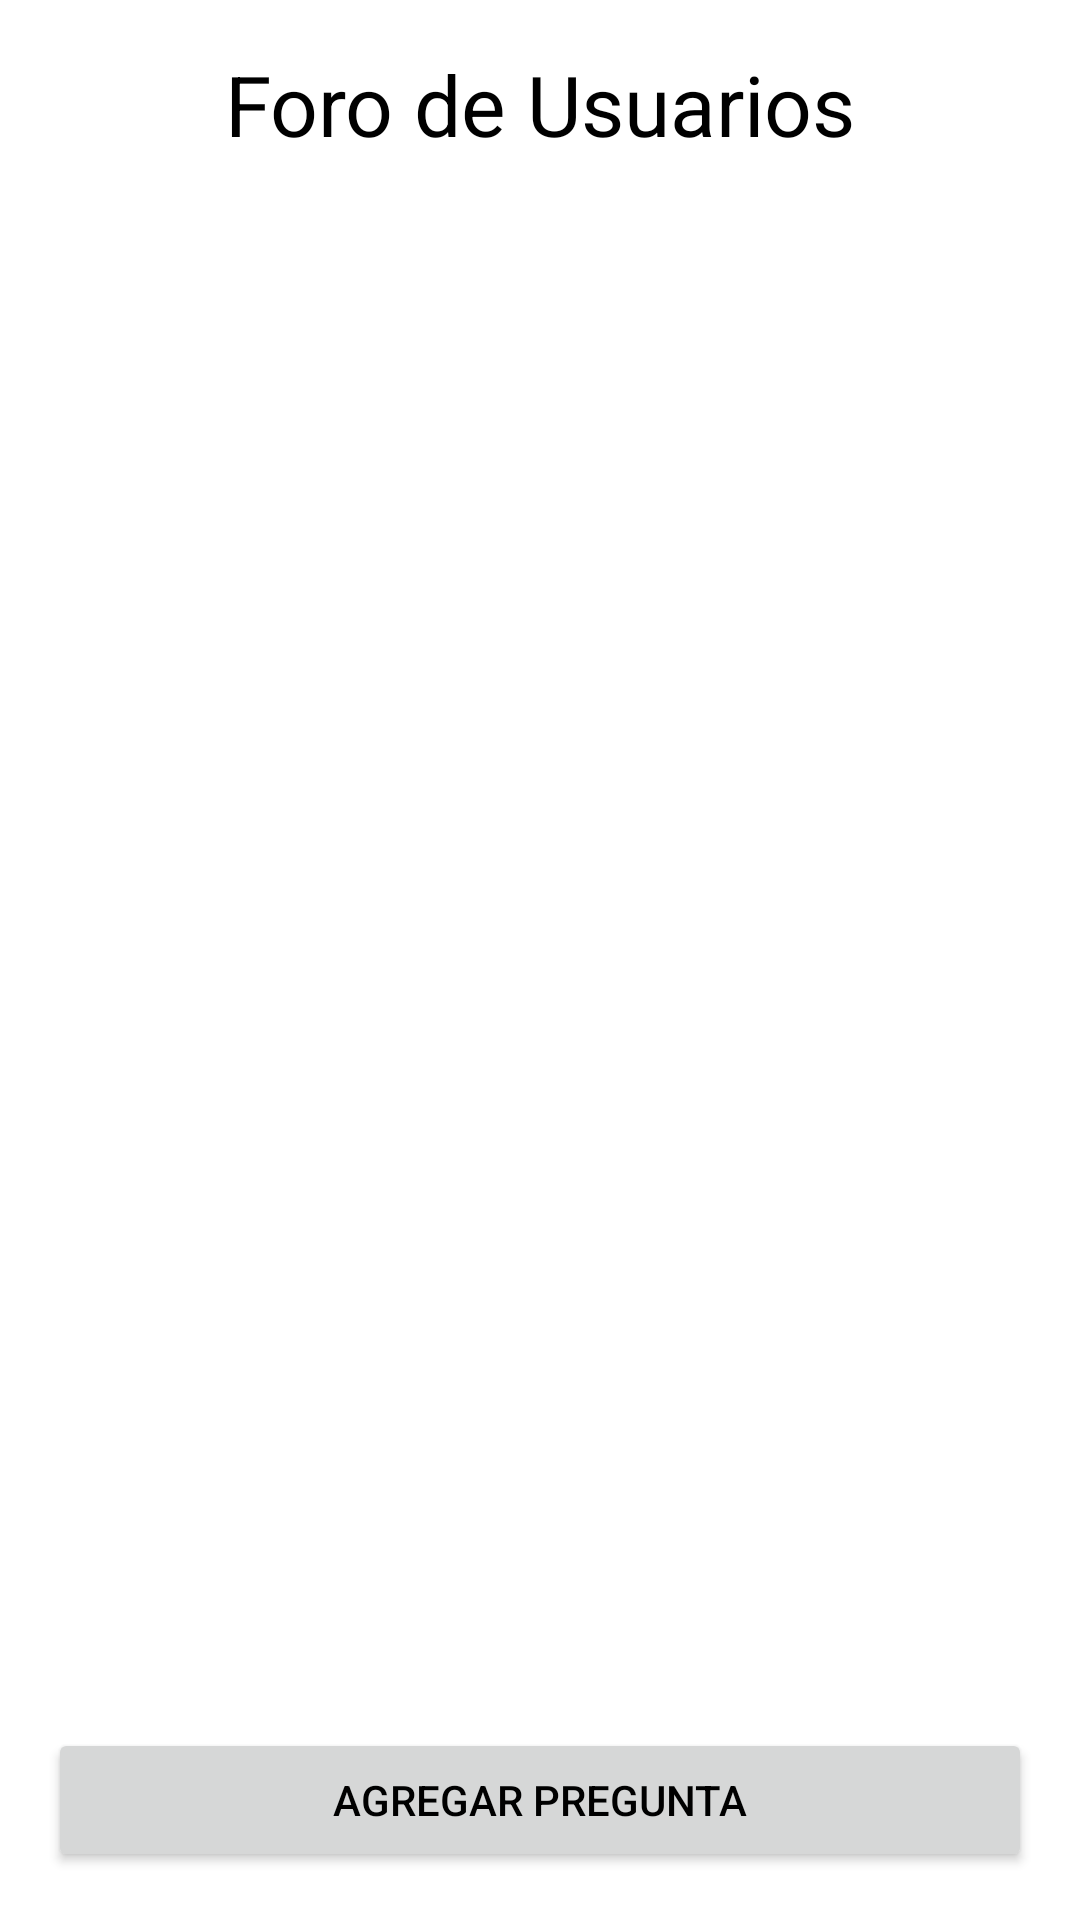

Reconstruct the res/layout file that produces this screen, plus the resources it refers to.
<!-- AndroidManifest.xml: application theme Theme.ECommerceApp -->
<!-- res/layout/activity_forum.xml -->
<?xml version="1.0" encoding="utf-8"?>
<androidx.constraintlayout.widget.ConstraintLayout
    xmlns:android="http://schemas.android.com/apk/res/android"
    xmlns:app="http://schemas.android.com/apk/res-auto"
    xmlns:tools="http://schemas.android.com/tools"
    android:layout_width="match_parent"
    android:layout_height="match_parent"
    android:padding="16dp"
    tools:context=".ForumActivity">

    
    <TextView
        android:id="@+id/tv_forum_title"
        android:layout_width="wrap_content"
        android:layout_height="wrap_content"
        android:text="@string/forum_title"
        android:textAppearance="@style/TextAppearance.Material3.HeadlineMedium"
        app:layout_constraintTop_toTopOf="parent"
        app:layout_constraintStart_toStartOf="parent"
        app:layout_constraintEnd_toEndOf="parent" />

    
    <androidx.recyclerview.widget.RecyclerView
        android:id="@+id/rv_questions"
        android:layout_width="0dp"
        android:layout_height="0dp"
        app:layout_constraintTop_toBottomOf="@id/tv_forum_title"
        app:layout_constraintStart_toStartOf="parent"
        app:layout_constraintEnd_toEndOf="parent"
        app:layout_constraintBottom_toTopOf="@id/btn_add_question" />

    
    <Button
        android:id="@+id/btn_add_question"
        android:layout_width="0dp"
        android:layout_height="wrap_content"
        android:text="@string/btn_add_question"
        app:layout_constraintBottom_toBottomOf="parent"
        app:layout_constraintStart_toStartOf="parent"
        app:layout_constraintEnd_toEndOf="parent"
        android:layout_marginTop="16dp" />
</androidx.constraintlayout.widget.ConstraintLayout>
<!-- resources referenced by this layout -->
<resources>
  <string name="btn_add_question">Agregar Pregunta</string>
  <string name="forum_title">Foro de Usuarios</string>
  <style name="Theme.ECommerceApp" parent="Theme.Material3.DayNight.NoActionBar">
          
          <item name="colorPrimary">@color/primary</item> 
          <item name="colorPrimaryVariant">@color/primary_variant</item> 
          <item name="colorSecondary">@color/secondary</item> 
          <item name="colorSecondaryVariant">@color/secondary_variant</item> 
          <item name="colorSurface">@color/surface</item> 
          <item name="colorError">@color/error</item> 
  
          
          <item name="android:textColorPrimary">@color/on_background</item> 
          <item name="android:textColorSecondary">@color/on_surface</item> 
  
          
          <item name="android:statusBarColor">@color/primary_variant</item> 
  
          
          <item name="android:windowBackground">@color/background</item> 
          
          
      </style>
  <color name="primary">#6200EE</color>
  <color name="primary_variant">#3700B3</color>
  <color name="secondary">#03DAC6</color>
  <color name="secondary_variant">#018786</color>
  <color name="surface">#FFFFFF</color>
  <color name="error">#B00020</color>
  <color name="on_background">#000000</color>
  <color name="on_surface">#000000</color>
  <color name="background">#FFFFFF</color>
</resources>
